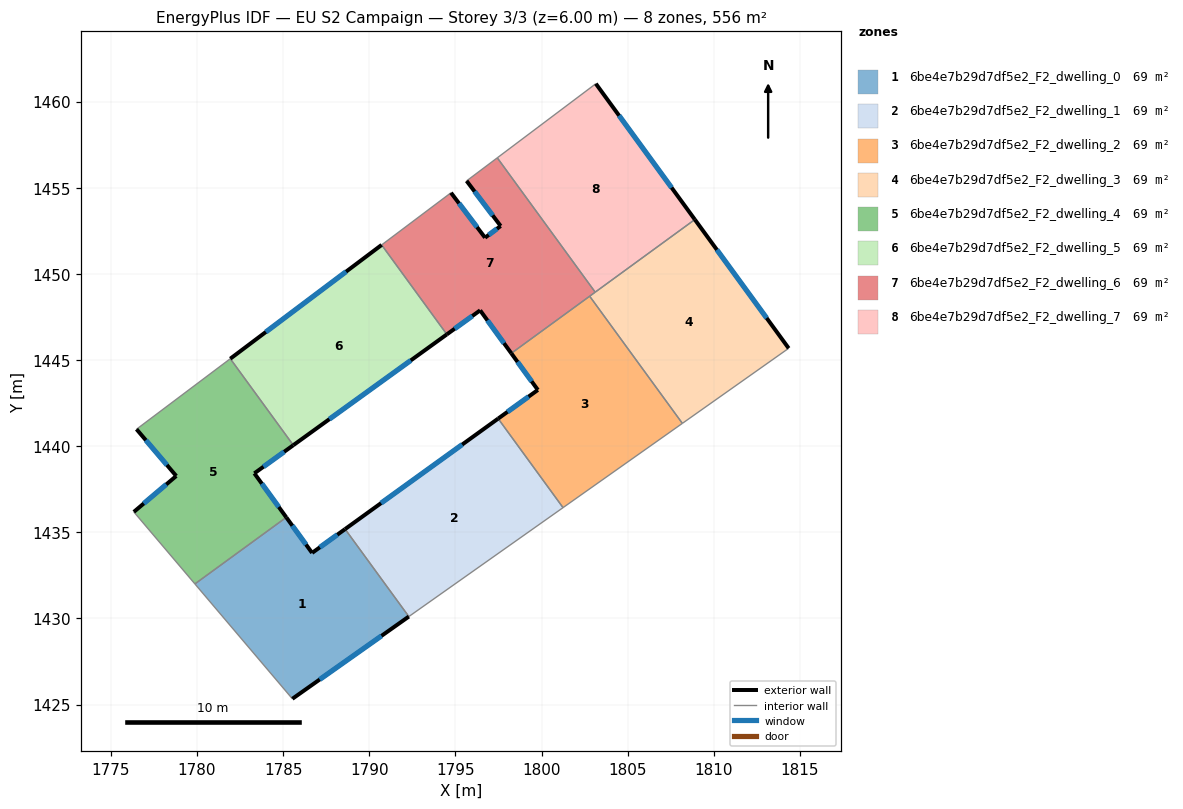
=== STOREY PLAN SPEC (per zone: floor XY polygon, exterior-wall plan segments, windows/doors) ===
zone 1: 6be4e7b29d7df5e2_F2_dwelling_0  (69.4 m²)
  floor: (1788.60, 1435.18) (1792.30, 1430.11) (1785.54, 1425.33) (1779.88, 1432.00) (1785.19, 1435.87) (1786.68, 1433.80)
  exterior wall: (1785.54, 1425.33) – (1792.30, 1430.11)  [8.3 m]
    window: (1787.13, 1426.46) – (1790.71, 1428.99)  [7.0 m²]
  exterior wall: (1786.68, 1433.80) – (1785.19, 1435.87)  [2.6 m]
    window: (1786.33, 1434.29) – (1785.54, 1435.38)  [2.2 m²]
  exterior wall: (1788.60, 1435.18) – (1786.68, 1433.80)  [2.4 m]
    window: (1788.15, 1434.86) – (1787.13, 1434.13)  [2.0 m²]
  interior walls: 3
zone 2: 6be4e7b29d7df5e2_F2_dwelling_1  (69.5 m²)
  floor: (1797.48, 1441.60) (1801.25, 1436.43) (1792.30, 1430.11) (1788.60, 1435.18)
  exterior wall: (1797.48, 1441.60) – (1788.60, 1435.18)  [11.0 m]
    window: (1795.40, 1440.09) – (1790.69, 1436.69)  [9.2 m²]
  interior walls: 3
zone 3: 6be4e7b29d7df5e2_F2_dwelling_2  (69.4 m²)
  floor: (1802.79, 1448.70) (1808.18, 1441.32) (1801.25, 1436.43) (1797.48, 1441.60) (1799.79, 1443.26) (1798.25, 1445.39)
  exterior wall: (1799.79, 1443.26) – (1797.48, 1441.60)  [2.8 m]
    window: (1799.25, 1442.87) – (1798.02, 1441.99)  [2.4 m²]
  exterior wall: (1798.25, 1445.39) – (1799.79, 1443.26)  [2.6 m]
    window: (1798.61, 1444.89) – (1799.43, 1443.76)  [2.2 m²]
  interior walls: 4
zone 4: 6be4e7b29d7df5e2_F2_dwelling_3  (69.4 m²)
  floor: (1808.90, 1453.15) (1814.35, 1445.68) (1808.18, 1441.32) (1802.79, 1448.70)
  exterior wall: (1814.35, 1445.68) – (1808.90, 1453.15)  [9.2 m]
    window: (1813.07, 1447.44) – (1810.18, 1451.40)  [7.8 m²]
  interior walls: 4
zone 5: 6be4e7b29d7df5e2_F2_dwelling_4  (69.4 m²)
  floor: (1781.94, 1445.08) (1785.59, 1440.06) (1783.33, 1438.42) (1785.19, 1435.87) (1779.88, 1432.00) (1776.34, 1436.18) (1778.80, 1438.27) (1776.49, 1440.98)
  exterior wall: (1783.33, 1438.42) – (1785.59, 1440.06)  [2.8 m]
    window: (1783.86, 1438.81) – (1785.06, 1439.67)  [2.4 m²]
  exterior wall: (1785.19, 1435.87) – (1783.33, 1438.42)  [3.2 m]
    window: (1784.75, 1436.47) – (1783.77, 1437.82)  [2.7 m²]
  exterior wall: (1778.80, 1438.27) – (1776.34, 1436.18)  [3.2 m]
    window: (1778.22, 1437.78) – (1776.91, 1436.67)  [2.7 m²]
  exterior wall: (1776.49, 1440.98) – (1778.80, 1438.27)  [3.6 m]
    window: (1777.03, 1440.35) – (1778.26, 1438.91)  [3.0 m²]
  interior walls: 4
zone 6: 6be4e7b29d7df5e2_F2_dwelling_5  (69.4 m²)
  floor: (1790.72, 1451.68) (1794.51, 1446.49) (1785.59, 1440.06) (1781.94, 1445.08)
  exterior wall: (1790.72, 1451.68) – (1781.94, 1445.08)  [11.0 m]
    window: (1788.66, 1450.13) – (1784.00, 1446.63)  [9.3 m²]
  exterior wall: (1785.59, 1440.06) – (1794.51, 1446.49)  [11.0 m]
    window: (1787.69, 1441.57) – (1792.41, 1444.98)  [9.3 m²]
  interior walls: 2
zone 7: 6be4e7b29d7df5e2_F2_dwelling_6  (69.4 m²)
  floor: (1797.43, 1456.74) (1803.12, 1448.94) (1798.25, 1445.39) (1796.44, 1447.88) (1794.51, 1446.49) (1790.72, 1451.68) (1794.75, 1454.71) (1796.72, 1452.10) (1797.63, 1452.78) (1795.65, 1455.40)
  exterior wall: (1795.65, 1455.40) – (1797.63, 1452.78)  [3.3 m]
    window: (1796.12, 1454.78) – (1797.16, 1453.39)  [2.8 m²]
  exterior wall: (1796.44, 1447.88) – (1798.25, 1445.39)  [3.1 m]
    window: (1796.86, 1447.30) – (1797.82, 1445.97)  [2.6 m²]
  exterior wall: (1794.51, 1446.49) – (1796.44, 1447.88)  [2.4 m]
    window: (1794.96, 1446.82) – (1795.98, 1447.56)  [2.0 m²]
  exterior wall: (1796.72, 1452.10) – (1794.75, 1454.71)  [3.3 m]
    window: (1796.26, 1452.71) – (1795.21, 1454.10)  [2.8 m²]
  exterior wall: (1797.63, 1452.78) – (1796.72, 1452.10)  [1.1 m]
    window: (1797.42, 1452.62) – (1796.94, 1452.26)  [1.0 m²]
  interior walls: 6
zone 8: 6be4e7b29d7df5e2_F2_dwelling_7  (69.4 m²)
  floor: (1803.15, 1461.04) (1808.90, 1453.15) (1803.12, 1448.94) (1797.43, 1456.74)
  exterior wall: (1808.90, 1453.15) – (1803.15, 1461.04)  [9.8 m]
    window: (1807.55, 1455.01) – (1804.50, 1459.19)  [8.2 m²]
  interior walls: 3

=== DERIVED (storey summary) ===
Building: EU S2 Campaign
Storey: 3 of 3  (floor level z = 6.00 m)
Storey gross floor area: 555.6 m²
Zones on this storey: 8
  - 6be4e7b29d7df5e2_F2_dwelling_0: floor 69.4 m²; exterior wall 13.2 m (39.6 m²); 3 window(s) 11.1 m²; WWR 28.1%
  - 6be4e7b29d7df5e2_F2_dwelling_1: floor 69.5 m²; exterior wall 11.0 m (32.9 m²); 1 window(s) 9.2 m²; WWR 28.1%
  - 6be4e7b29d7df5e2_F2_dwelling_2: floor 69.4 m²; exterior wall 5.5 m (16.4 m²); 2 window(s) 4.6 m²; WWR 28.1%
  - 6be4e7b29d7df5e2_F2_dwelling_3: floor 69.4 m²; exterior wall 9.2 m (27.7 m²); 1 window(s) 7.8 m²; WWR 28.1%
  - 6be4e7b29d7df5e2_F2_dwelling_4: floor 69.4 m²; exterior wall 12.7 m (38.2 m²); 4 window(s) 10.7 m²; WWR 28.1%
  - 6be4e7b29d7df5e2_F2_dwelling_5: floor 69.4 m²; exterior wall 22.0 m (65.9 m²); 2 window(s) 18.5 m²; WWR 28.1%
  - 6be4e7b29d7df5e2_F2_dwelling_6: floor 69.4 m²; exterior wall 13.1 m (39.4 m²); 5 window(s) 11.1 m²; WWR 28.1%
  - 6be4e7b29d7df5e2_F2_dwelling_7: floor 69.4 m²; exterior wall 9.8 m (29.3 m²); 1 window(s) 8.2 m²; WWR 28.1%
Zone adjacency (shared interzone walls):
  - 6be4e7b29d7df5e2_F2_dwelling_0 ↔ 6be4e7b29d7df5e2_F2_dwelling_1
  - 6be4e7b29d7df5e2_F2_dwelling_0 ↔ 6be4e7b29d7df5e2_F2_dwelling_4
  - 6be4e7b29d7df5e2_F2_dwelling_1 ↔ 6be4e7b29d7df5e2_F2_dwelling_2
  - 6be4e7b29d7df5e2_F2_dwelling_2 ↔ 6be4e7b29d7df5e2_F2_dwelling_3
  - 6be4e7b29d7df5e2_F2_dwelling_2 ↔ 6be4e7b29d7df5e2_F2_dwelling_6
  - 6be4e7b29d7df5e2_F2_dwelling_3 ↔ 6be4e7b29d7df5e2_F2_dwelling_6
  - 6be4e7b29d7df5e2_F2_dwelling_3 ↔ 6be4e7b29d7df5e2_F2_dwelling_7
  - 6be4e7b29d7df5e2_F2_dwelling_4 ↔ 6be4e7b29d7df5e2_F2_dwelling_5
  - 6be4e7b29d7df5e2_F2_dwelling_5 ↔ 6be4e7b29d7df5e2_F2_dwelling_6
  - 6be4e7b29d7df5e2_F2_dwelling_6 ↔ 6be4e7b29d7df5e2_F2_dwelling_7